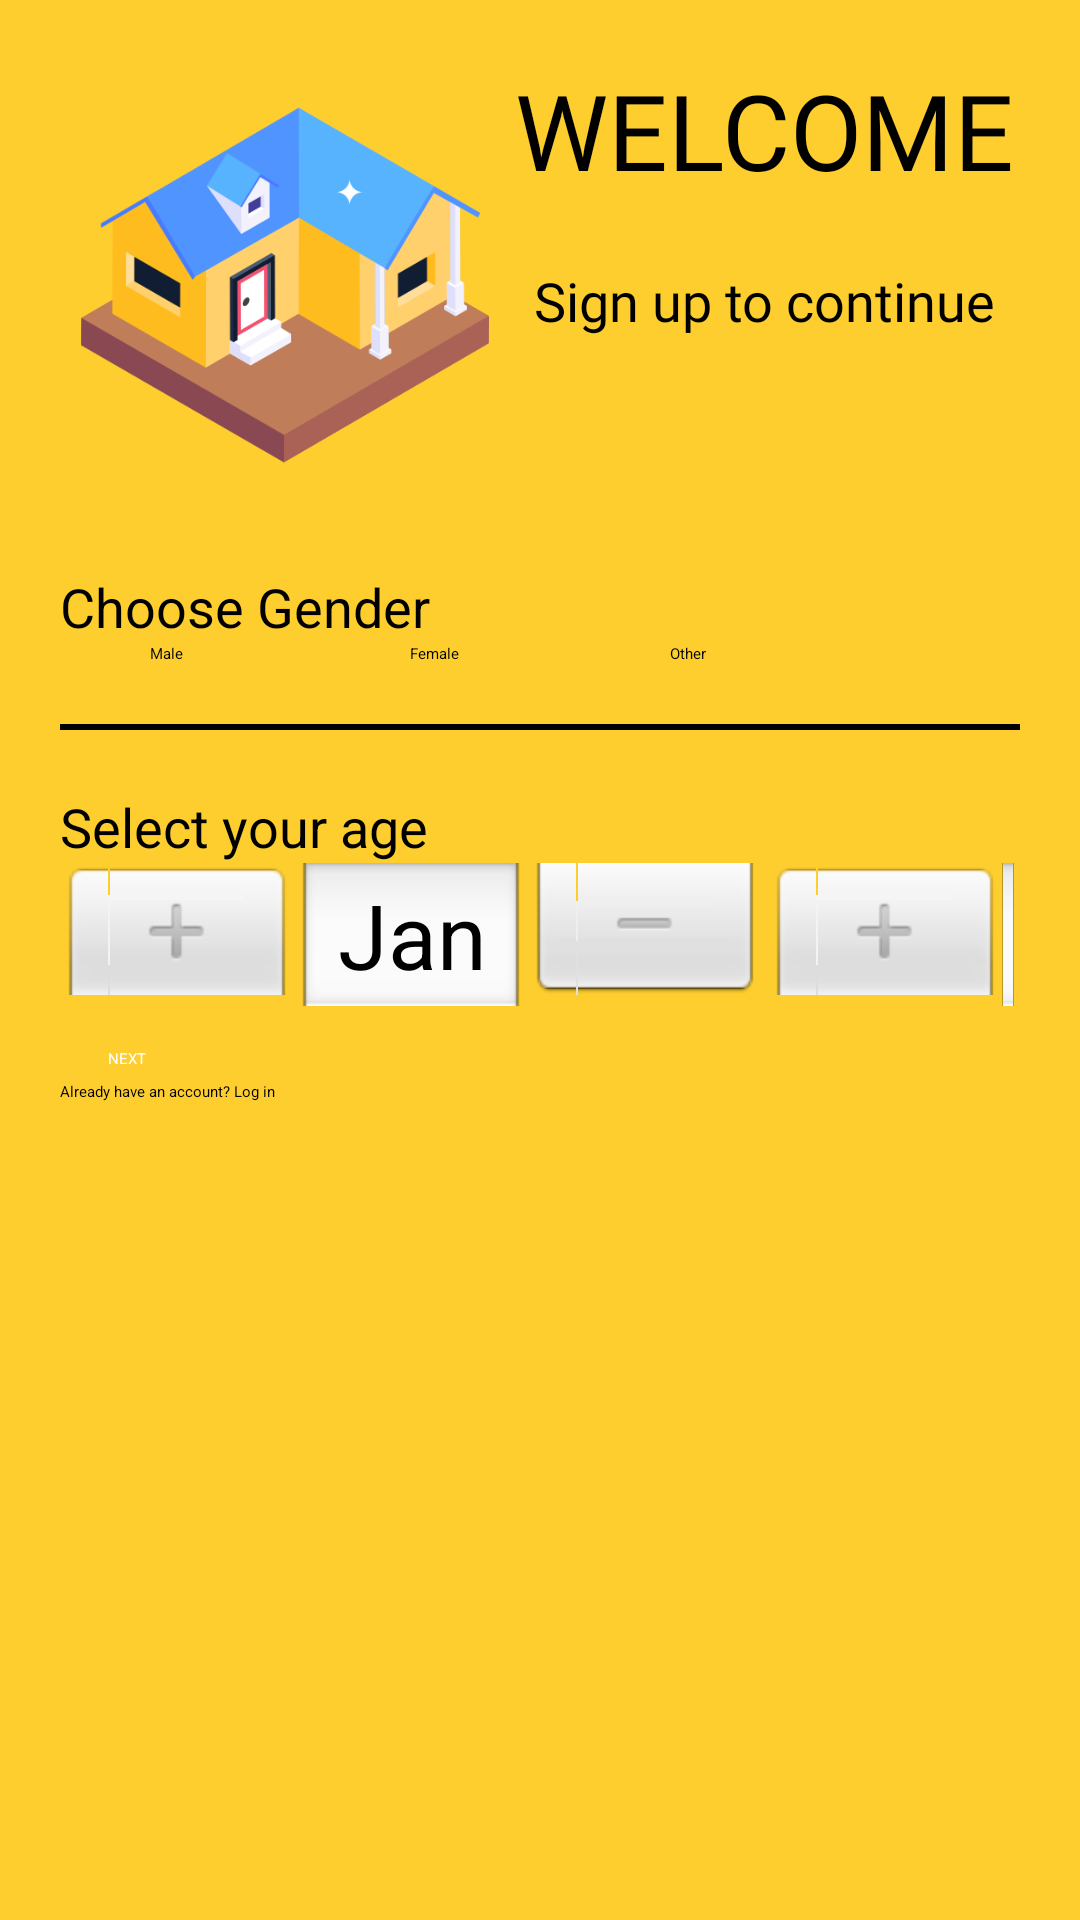

The Android layout XML behind this screen, and the referenced resources:
<!-- AndroidManifest.xml: application theme Theme.MyApplication -->
<!-- res/layout/activity_signup2.xml -->
<?xml version="1.0" encoding="utf-8"?>
<LinearLayout xmlns:android="http://schemas.android.com/apk/res/android"
    xmlns:app="http://schemas.android.com/apk/res-auto"
    xmlns:tools="http://schemas.android.com/tools"
    android:layout_width="match_parent"
    android:layout_height="match_parent"
    android:orientation="vertical"
    tools:context=".screens.login_activity"
    android:padding="20dp"
    android:background="#fece2f">
    <LinearLayout
        android:layout_width="match_parent"
        android:layout_height="wrap_content"
        android:orientation="horizontal">
        <ImageView
            android:id="@+id/img_homeicon"
            android:transitionName="logo_image"
            android:layout_width="150dp"
            android:layout_height="150dp"
            android:src="@drawable/home_icon"
            />
        <LinearLayout
            android:layout_width="match_parent"
            android:layout_height="wrap_content"
            android:gravity="center"
            android:orientation="vertical">
            <TextView
                android:id="@+id/tv_logoname"
                android:layout_width="wrap_content"
                android:layout_height="68dp"
                android:fontFamily="@font/bungee"
                android:text="WELCOME"
                android:textSize="35sp"
                android:transitionName="logo_desc" />
            <TextView
                android:transitionName="logo_text"
                android:id="@+id/tv_slogan"
                android:layout_width="wrap_content"
                android:layout_height="wrap_content"
                android:textSize="18sp"
                android:text="Sign up to continue"
                android:fontFamily="@font/antic"/>
        </LinearLayout>
    </LinearLayout>
    <LinearLayout

        android:layout_width="match_parent"
        android:layout_height="wrap_content"
        android:layout_marginTop="20dp"
        android:layout_marginBottom="20dp"
        android:orientation="vertical">

            <TextView
                android:layout_width="match_parent"
                android:layout_height="wrap_content"
                android:text="Choose Gender"
                android:textSize="18sp" />

            <RadioGroup
                android:id="@+id/radioGroup"
                android:layout_width="match_parent"
                android:layout_height="match_parent"
                android:orientation="horizontal"
                android:layout_marginLeft="30dp"
                android:layout_marginRight="30dp"
                >

                <RadioButton
                    android:id="@+id/male"
                    android:layout_width="0dp"
                    android:layout_height="wrap_content"
                    android:layout_weight="1"
                    android:text="Male" />

                <RadioButton
                    android:id="@+id/female"
                    android:layout_width="0dp"
                    android:layout_height="wrap_content"
                    android:layout_weight="1"
                    android:text="Female" />
                <RadioButton
                    android:id="@+id/other"
                    android:layout_width="0dp"
                    android:layout_height="wrap_content"
                    android:layout_weight="1"
                    android:text="Other" />
            </RadioGroup>
            <View
                android:layout_width="match_parent"
                android:layout_height="2dp"
                android:background="@color/black"
                android:layout_marginTop="20dp"
                android:layout_marginBottom="20dp"/>

        <TextView
            android:layout_width="match_parent"
            android:layout_height="wrap_content"
            android:text="Select your age"
            android:textSize="18sp" />
        <DatePicker
            android:id="@+id/age_picker"
            android:calendarTextColor="@color/black"
            android:layout_width="match_parent"
            android:layout_height="wrap_content"
            android:datePickerMode="spinner"
            android:calendarViewShown="false"
            android:spinnersShown="true"/>

        <Button
            android:id="@+id/btn_next"
            style="@style/Widget.MaterialComponents.Button"
            android:layout_width="match_parent"
            android:layout_height="wrap_content"
            android:layout_marginTop="10dp"
            android:backgroundTint="#000"
            android:text="NEXT"
            android:textColor="#fff"
            android:transitionName="button_tran" />
        <Button
            android:transitionName="login_signup_tran"
            android:id="@+id/btn_login"
            android:layout_width="match_parent"
            android:layout_height="wrap_content"
            android:text="Already have an account? Log in"
            android:textColor="#000"
            android:backgroundTint="#00000000"/>
        <ProgressBar
            android:id="@+id/progressBar"
            android:layout_width="wrap_content"
            android:layout_height="wrap_content"
            android:layout_gravity="center"
            android:visibility="gone"/>
    </LinearLayout>
</LinearLayout>
<!-- resources referenced by this layout -->
<resources>
  <color name="black">#FF000000</color>
  <!-- drawable home_icon: png bitmap (drawable, 37215 bytes) -->
</resources>
